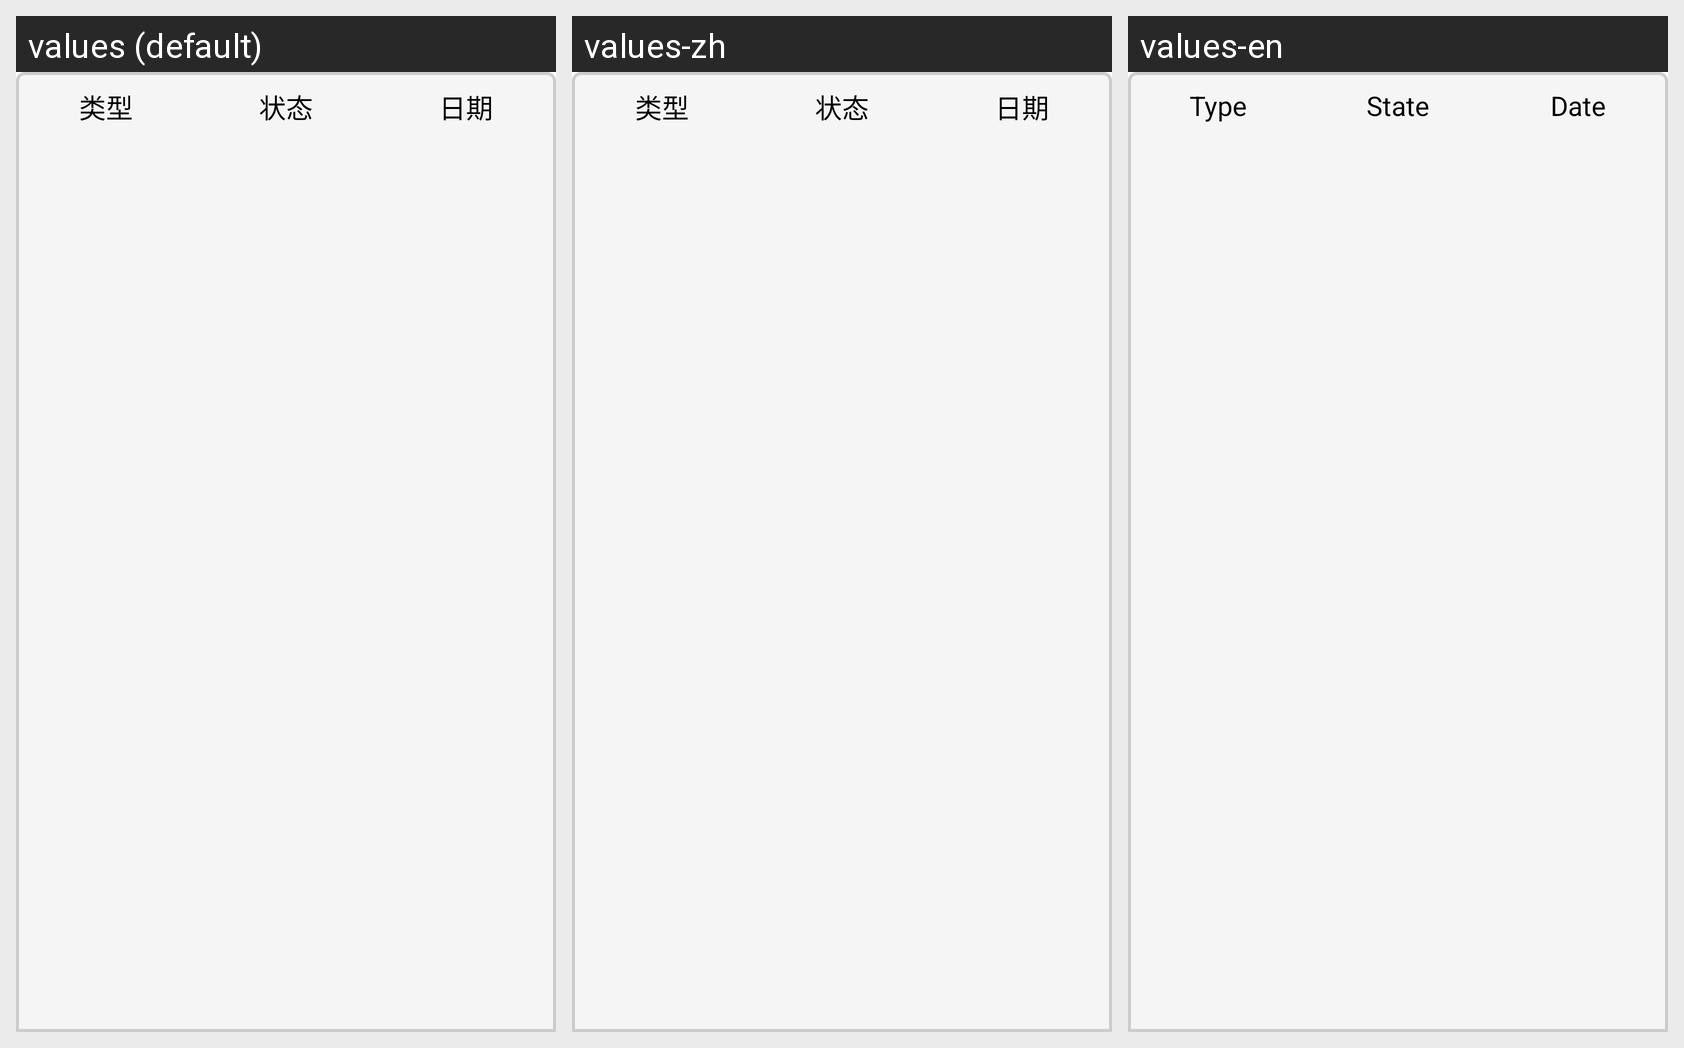

Translations of the strings shown on this Android screen, per locale in the grid:
Android screen res/layout/localdatahead.xml rendered under 3 locales, left to right: values (default), values-zh, values-en. Device: Nexus 5 (rendered at 1080×1920; each locale shown at half size, 540×960, under a caption strip naming it); theme android:Theme.Wallpaper.NoTitleBar.Fullscreen.
Strings drawn on this screen, with the default value and each locale's value (text and hints the layout hard-codes, and strings that could not be matched under every locale, appear in the picture but are not listed):

type
  values: 类型
  values-zh: 类型
  values-en: Type

state
  values: 状态
  values-zh: 状态
  values-en: State

flow_record_date
  values: 日期
  values-zh: 日期
  values-en: Date
